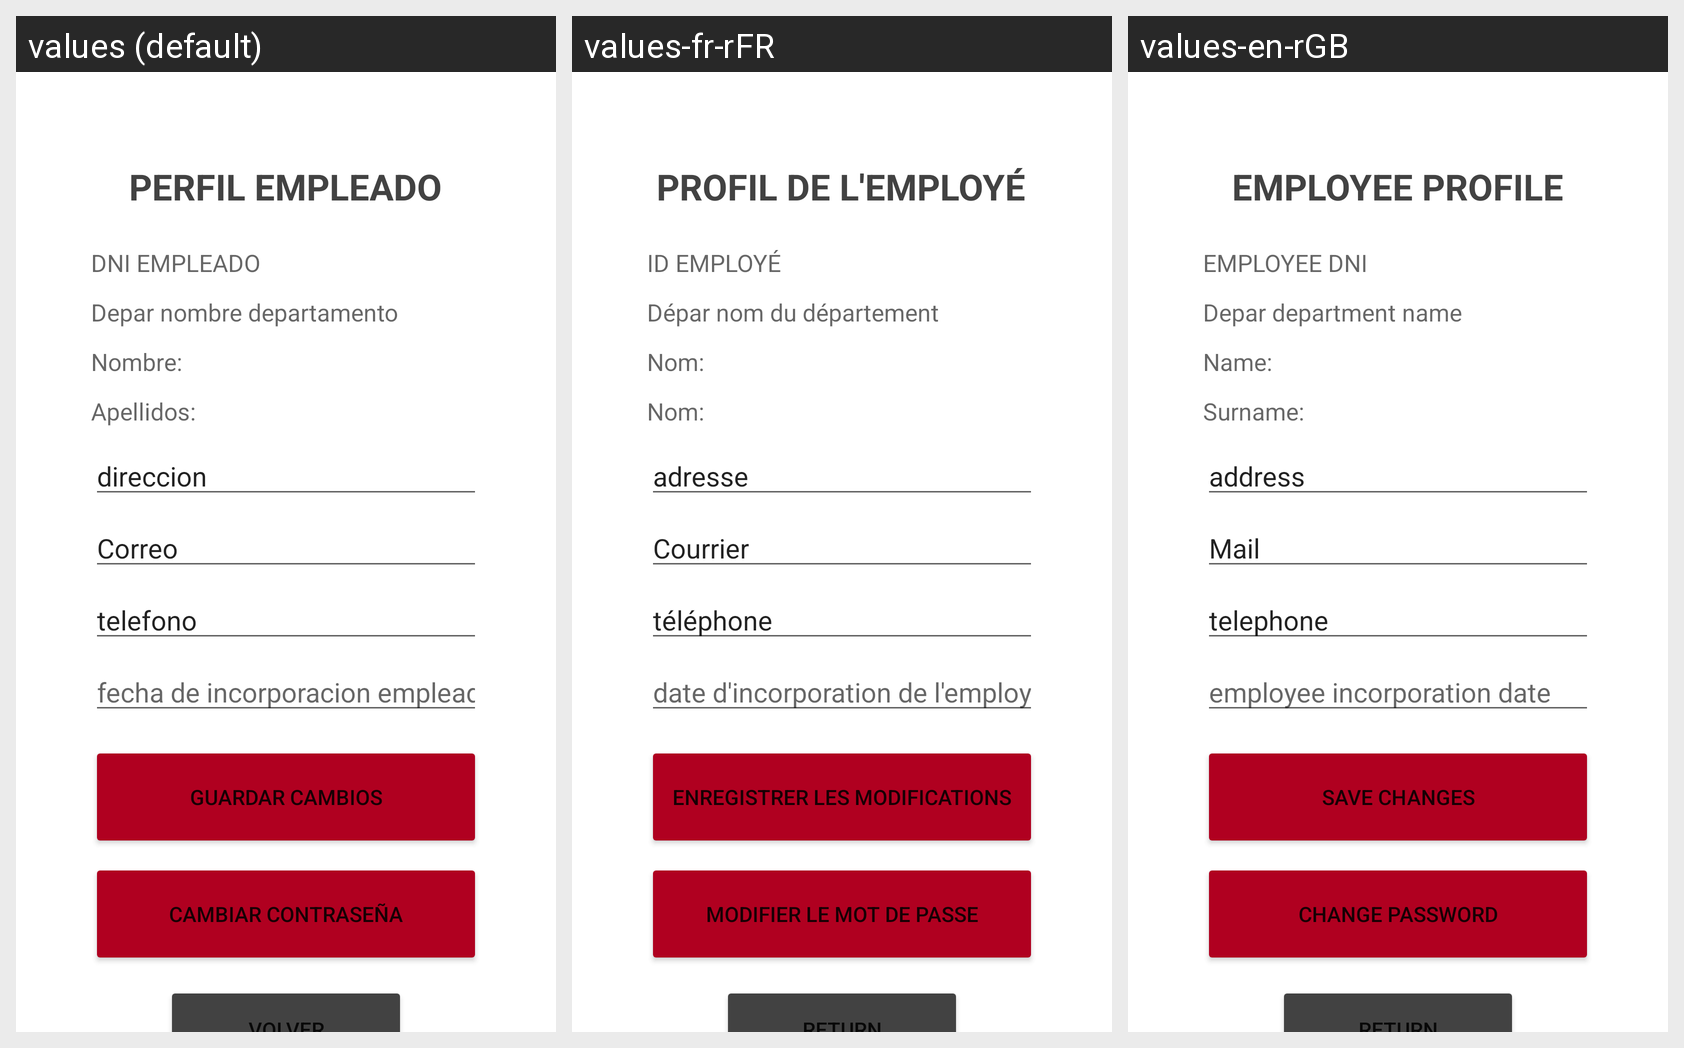

Translations of the strings shown on this Android screen, per locale in the grid:
Android screen res/layout/activity_perfil_empleado.xml rendered under 3 locales, left to right: values (default), values-fr-rFR, values-en-rGB. Device: Nexus 5 (rendered at 1080×1920; each locale shown at half size, 540×960, under a caption strip naming it); theme Theme.H91.
Strings drawn on this screen, with the default value and each locale's value (text and hints the layout hard-codes, and strings that could not be matched under every locale, appear in the picture but are not listed):

perfil_empleado
  values: PERFIL EMPLEADO
  values-fr-rFR: PROFIL DE L'EMPLOYÉ
  values-en-rGB: EMPLOYEE PROFILE

dni_empleado
  values: DNI EMPLEADO
  values-fr-rFR: ID EMPLOYÉ
  values-en-rGB: EMPLOYEE DNI

departamento
  values: Departamento:
  values-fr-rFR: Département:
  values-en-rGB: Department:

nombre
  values: Nombre:
  values-fr-rFR: Nom:
  values-en-rGB: Name:

apellidos
  values: Apellidos:
  values-fr-rFR: Nom:
  values-en-rGB: Surname:

cambiar_contrase_a
  values: Cambiar Contraseña
  values-fr-rFR: Modifier le mot de passe
  values-en-rGB: Change Password

guardar_cambios
  values: guardar cambios
  values-fr-rFR: enregistrer les modifications
  values-en-rGB: save changes

correo
  values: Correo
  values-fr-rFR: Courrier
  values-en-rGB: Mail

direccion1
  values: direccion
  values-fr-rFR: adresse
  values-en-rGB: address

telefono1
  values: telefono
  values-fr-rFR: téléphone
  values-en-rGB: telephone

nombre_departamento
  values: nombre departamento
  values-fr-rFR: nom du département
  values-en-rGB: department name

fecha_de_incorporacion_empleado
  values: fecha de incorporacion empleado
  values-fr-rFR: date d'incorporation de l'employé
  values-en-rGB: employee incorporation date
